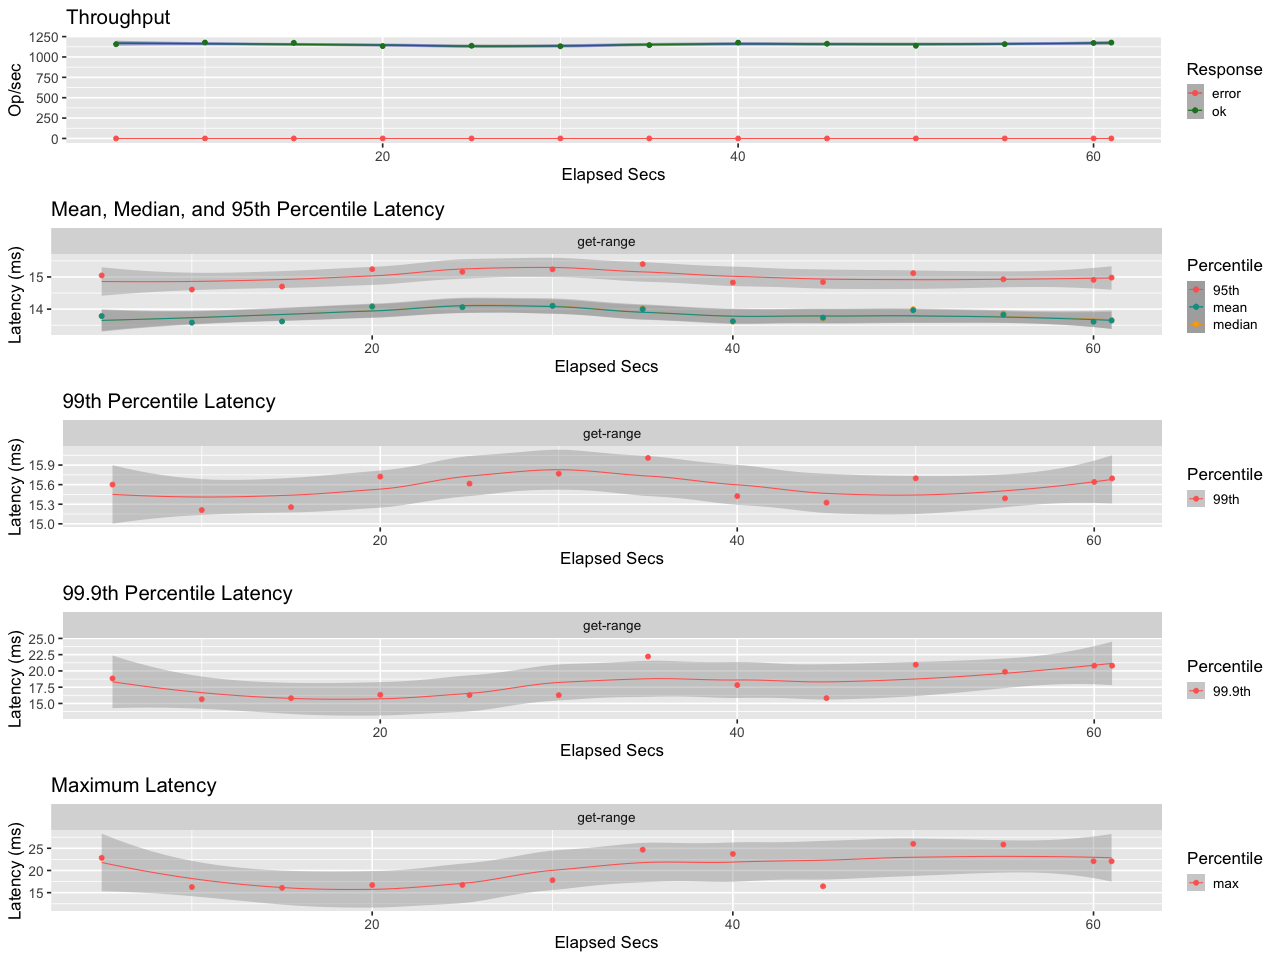

The table this chart was drawn from, first rows:
elapsed, window, total, successful, failed
5, 5, 5785, 5785, 0
10, 5.001, 5888, 5888, 0
15, 5, 5868, 5868, 0
20, 5, 5667, 5667, 0
25, 5, 5689, 5689, 0
30, 5, 5658, 5658, 0
35, 5, 5726, 5726, 0
40, 5, 5883, 5883, 0
45, 5, 5810, 5810, 0
50, 5, 5689, 5689, 0
55, 5, 5787, 5787, 0
60, 5, 5859, 5859, 0
61, 0.9995, 1176, 1176, 0
